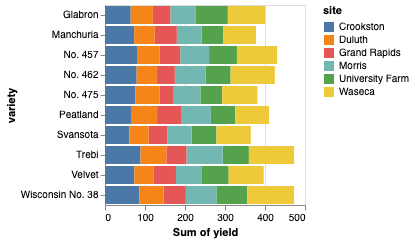

Data behind this chart, as committed beside it:
variety, site, sum_yield
"Manchuria", "University Farm", 53.9
"Manchuria", "Waseca", 82.33
"Manchuria", "Morris", 61.8
"Manchuria", "Crookston", 72.9
"Manchuria", "Grand Rapids", 55.1
"Manchuria", "Duluth", 51.53
"Glabron", "University Farm", 79.87
"Glabron", "Waseca", 92.93
"Glabron", "Morris", 63.9
"Glabron", "Crookston", 64.3
"Glabron", "Grand Rapids", 43.57
"Glabron", "Duluth", 55.53
"Svansota", "University Farm", 62.57
"Svansota", "Waseca", 85.83
"Svansota", "Morris", 60.8
"Svansota", "Crookston", 61.1
"Svansota", "Grand Rapids", 46.3
"Svansota", "Duluth", 47.93
"Velvet", "University Farm", 66.7
"Velvet", "Waseca", 87.63
"Velvet", "Morris", 64.97
"Velvet", "Crookston", 73.4
"Velvet", "Grand Rapids", 55.27
"Velvet", "Duluth", 48.77
"Trebi", "University Farm", 65.63
"Trebi", "Waseca", 113.1
"Trebi", "Morris", 90.4
"Trebi", "Crookston", 88.77
"Trebi", "Grand Rapids", 50.4
"Trebi", "Duluth", 64.53
"No. 457", "University Farm", 69.7
"No. 457", "Waseca", 100.3
"No. 457", "Morris", 72.23
"No. 457", "Crookston", 80
"No. 457", "Grand Rapids", 51.63
"No. 457", "Duluth", 56.3
"No. 462", "University Farm", 62.17
"No. 462", "Waseca", 110.5
"No. 462", "Morris", 77.37
"No. 462", "Crookston", 79.1
"No. 462", "Grand Rapids", 44.83
"No. 462", "Duluth", 50.6
"Peatland", "University Farm", 60.83
"Peatland", "Waseca", 84.6
"Peatland", "Morris", 73.07
"Peatland", "Crookston", 66.83
"Peatland", "Grand Rapids", 61.47
"Peatland", "Duluth", 63.37
"No. 475", "University Farm", 54.67
"No. 475", "Waseca", 88.03
